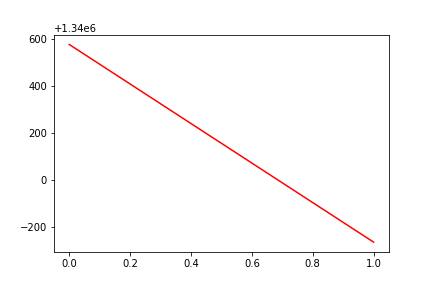

The file beside this chart, header and first rows:
, date, assets
0, 0, 1340577
1, 20200427, 1339735
